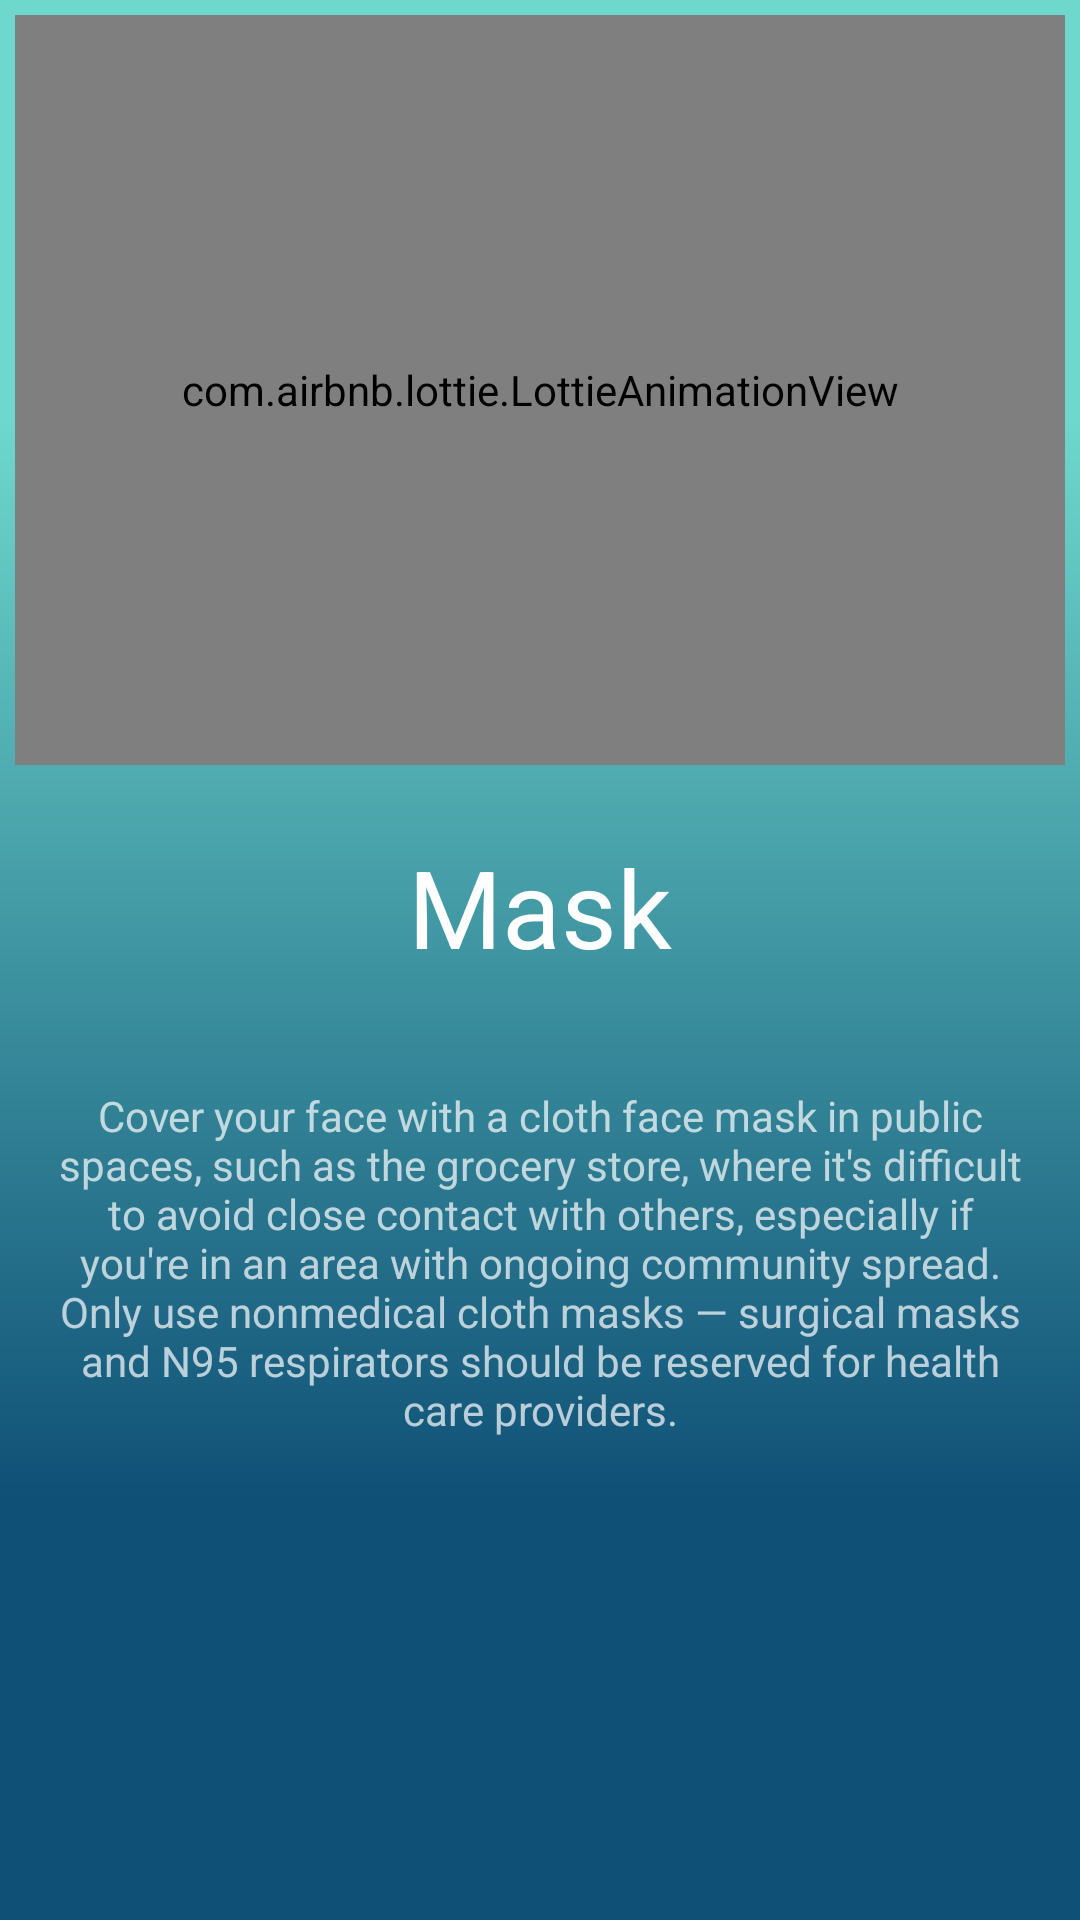

Reconstruct the res/layout file that produces this screen, plus the resources it refers to.
<!-- AndroidManifest.xml: application theme AppTheme -->
<!-- res/layout/fragment_protection.xml -->
<LinearLayout xmlns:android="http://schemas.android.com/apk/res/android"
    xmlns:tools="http://schemas.android.com/tools"
    android:layout_width="match_parent"
    android:layout_height="match_parent"
    xmlns:app="http://schemas.android.com/apk/res-auto"
    tools:context=".FragmentSymptom"
    android:background="@drawable/home"
    android:orientation="vertical">

    <com.airbnb.lottie.LottieAnimationView
        android:layout_margin="5dp"
        android:padding="5dp"
        android:id="@+id/stayhome"
        android:layout_width="match_parent"
        android:layout_height="250dp"
        app:lottie_fileName="wearmask.json"
        app:lottie_loop="true"
        app:lottie_autoPlay="true"/>
    <TextView
        android:textAlignment="center"
        android:layout_margin="8dp"
        android:padding="10dp"
        android:id="@+id/header"
        android:layout_width="match_parent"
        android:layout_height="wrap_content"
        android:text="Mask"
        style="@style/ubcov"/>
    <TextView
        android:textAlignment="center"
        android:layout_margin="8dp"
        android:padding="10dp"
        android:id="@+id/text"
        android:textSize="14sp"
        android:layout_width="match_parent"
        android:layout_height="wrap_content"
        android:text="@string/mask" />


</LinearLayout>
<!-- resources referenced by this layout -->
<resources>
  <!-- drawable home (drawable) -->
  <vector
      xmlns:android="http://schemas.android.com/apk/res/android"
      xmlns:aapt="http://schemas.android.com/aapt"
      android:width="360dp"
      android:height="640dp"
      android:viewportWidth="360"
      android:viewportHeight="640"
      >
  
      <group>
  
          <clip-path
              android:pathData="M0 0H360V640H0V0Z"
              />
  
          <group
              android:translateX="1"
              android:translateY="0"
              android:pivotX="180"
              android:pivotY="320"
              android:scaleX="2"
              android:scaleY="2"
              android:rotation="90"
              >
  
              <path
                  android:pathData="M0 0V640H360V0"
                  >
  
                  <aapt:attr name="android:fillColor">
  
                      <gradient
                          android:type="linear"
                          android:startX="90"
                          android:startY="320"
                          android:endX="270"
                          android:endY="320"
                          >
  
                          <item
                              android:color="#6ED8CC"
                              android:offset="0"
                              />
  
                          <item
                              android:color="#0F5076"
                              android:offset="1"
                              />
  
                      </gradient>
  
                  </aapt:attr>
  
              </path>
  
          </group>
  
      </group>
  
  </vector>
  <string name="mask">Cover your face with a cloth face mask in public spaces, such as the grocery store, where it\'s difficult to avoid close contact with others, especially if you\'re in an area with ongoing community spread. Only use nonmedical cloth masks — surgical masks and N95 respirators should be reserved for health care providers.</string>
  <style name="ubcov">
  
          <item name="android:textSize">
              36sp
          </item>
  
          <item name="android:textColor">
              #FFFFFF
          </item>
  
      </style>
  <style name="AppTheme" parent="Theme.AppCompat.NoActionBar">
  
      </style>
</resources>
